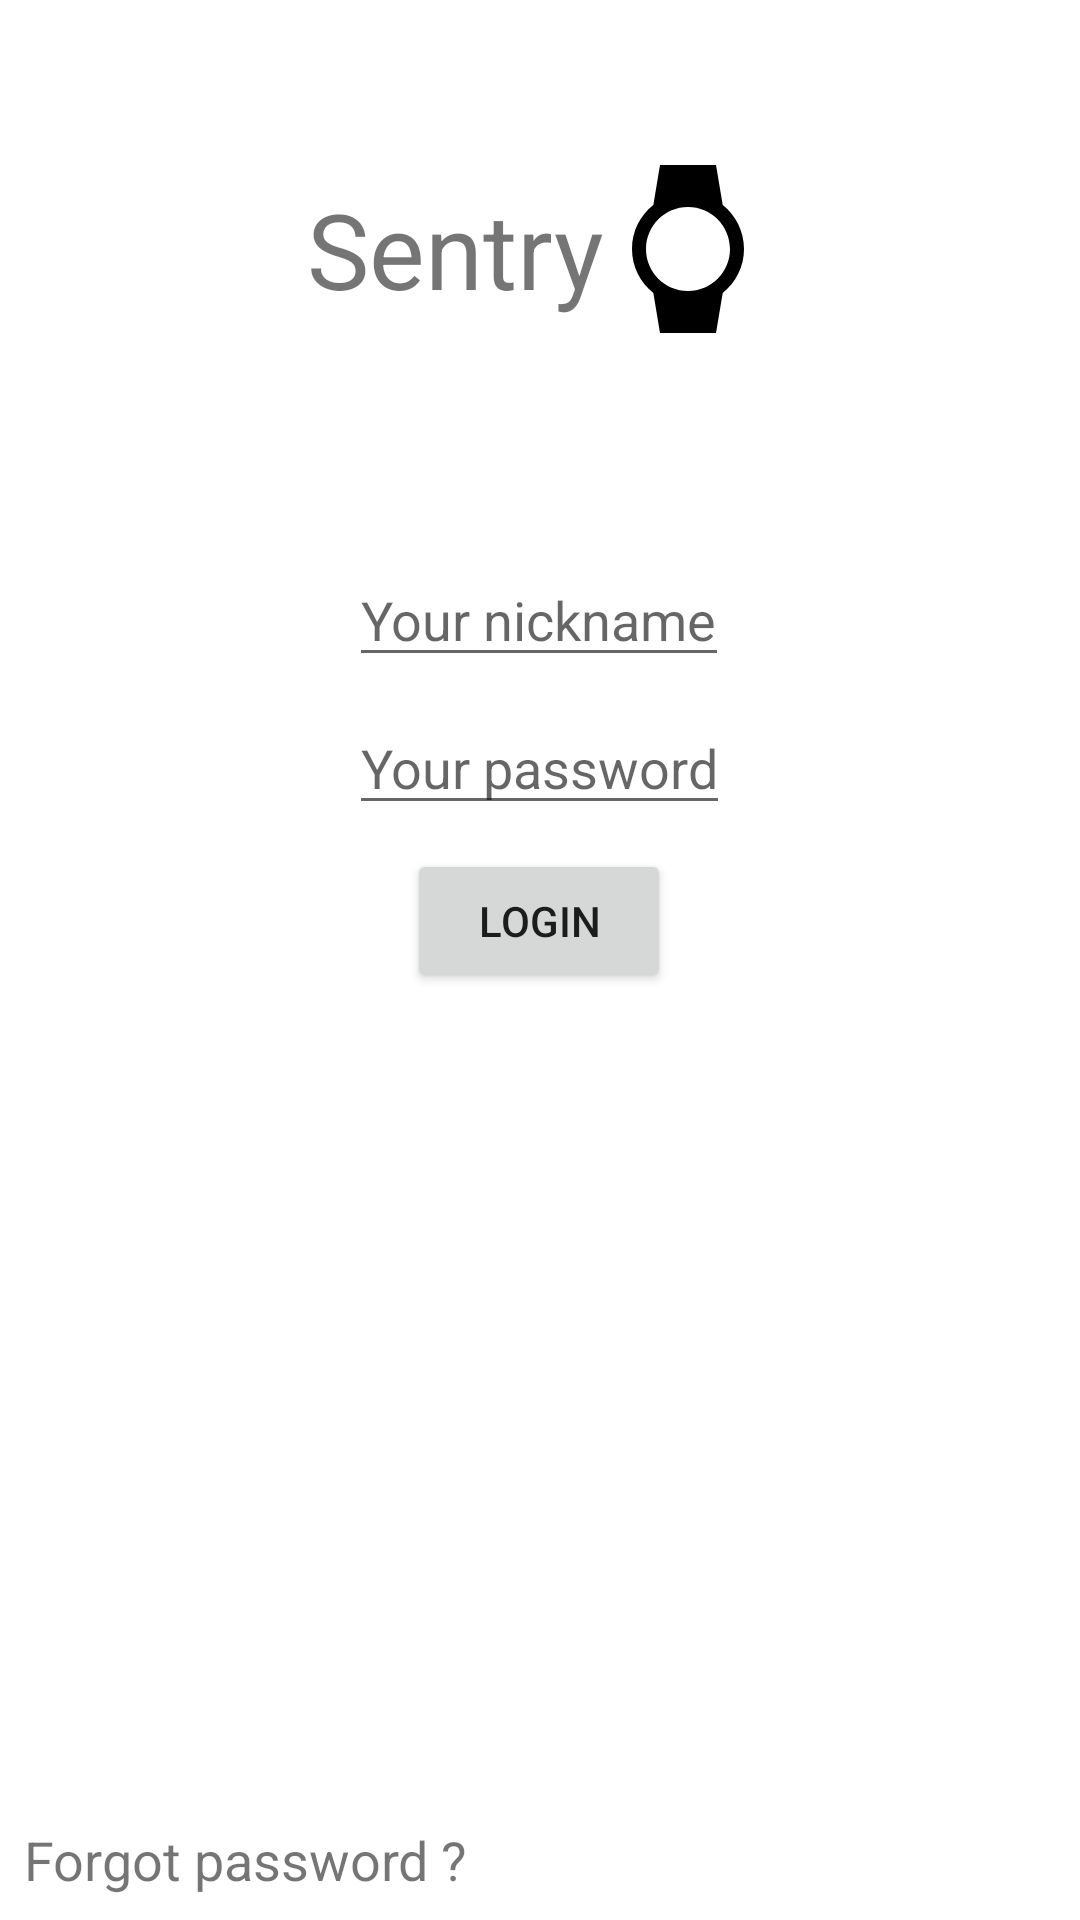

Reconstruct the res/layout file that produces this screen, plus the resources it refers to.
<!-- AndroidManifest.xml: application theme Theme.MaterialComponents.Light.NoActionBar -->
<!-- res/layout/activity_authentication.xml -->
<?xml version="1.0" encoding="utf-8"?>
<androidx.appcompat.widget.LinearLayoutCompat
        xmlns:android="http://schemas.android.com/apk/res/android"
        xmlns:app="http://schemas.android.com/apk/res-auto" xmlns:tools="http://schemas.android.com/tools"
        android:layout_width="match_parent"
        android:layout_height="match_parent"
        android:background="@color/colorWhite"
        android:orientation="vertical"
        tools:context=".activities.AuthenticationActivity"
>

    <TextView
            android:layout_height="wrap_content"
            android:layout_width="wrap_content"
            android:layout_weight="0.5"
            android:text="@string/sentry"
            style="@style/textTitle"
            android:layout_gravity="center_horizontal"
            android:gravity="center"
            android:drawableRight="@drawable/ic_watch_black_56dp"
            android:drawableEnd="@drawable/ic_watch_black_56dp"
            app:fontFamily="@font/didact_gothic"/>

    <LinearLayout
            android:layout_marginTop="10dp"
            android:layout_width="wrap_content"
            android:layout_height="wrap_content"
            android:layout_weight="0.5"
            android:orientation="vertical"
            android:layout_gravity="center">

        <AutoCompleteTextView
                android:id="@+id/authentication_nickname"
                android:layout_width="wrap_content"
                android:layout_height="wrap_content"
                android:layout_marginTop="8dp"
                android:hint="@string/your_nickname"
                android:layout_gravity="center"
                android:inputType="textPersonName"
        />

        <AutoCompleteTextView
                android:id="@+id/authentication_password"
                android:layout_width="wrap_content"
                android:layout_height="wrap_content"
                android:layout_marginTop="8dp"
                android:hint="@string/your_password"
                android:layout_gravity="center"
                android:inputType="textPassword"
        />


        <Button
                android:id="@+id/button_login"
                android:layout_marginTop="8dp"
                android:layout_width="wrap_content"
                android:layout_height="wrap_content"
                android:text="@string/login"
                android:layout_gravity="center"
        />
    </LinearLayout>
    <ProgressBar
            android:id="@+id/main_progress_bar"
            android:layout_height="48dp"
            android:layout_width="48dp"
            android:layout_weight="0.5"
            android:indeterminateTint="@color/colorPrimary"
            android:layout_gravity="center"
            android:visibility="invisible"
    />
    <TextView
            android:layout_margin="8dp"
            android:layout_height="wrap_content"
            android:layout_width="wrap_content"
            android:text="@string/forgot_password"
            android:textSize="18sp"
            android:clickable="true"
            android:focusable="true"
            android:background="?attr/selectableItemBackground"/>

</androidx.appcompat.widget.LinearLayoutCompat>
<!-- resources referenced by this layout -->
<resources>
  <color name="colorPrimary">#FF9293</color>
  <color name="colorWhite">#FFF</color>
  <!-- drawable ic_watch_black_56dp (drawable) -->
  <vector android:height="56dp" android:viewportHeight="24.0"
      android:viewportWidth="24.0" android:width="56dp" xmlns:android="http://schemas.android.com/apk/res/android">
      <path android:fillColor="#FF000000" android:pathData="M20,12c0,-2.54 -1.19,-4.81 -3.04,-6.27L16,0H8l-0.95,5.73C5.19,7.19 4,9.45 4,12s1.19,4.81 3.05,6.27L8,24h8l0.96,-5.73C18.81,16.81 20,14.54 20,12zM6,12c0,-3.31 2.69,-6 6,-6s6,2.69 6,6 -2.69,6 -6,6 -6,-2.69 -6,-6z"/>
  </vector>
  <string name="forgot_password">Forgot password ?</string>
  <string name="login">Login</string>
  <string name="sentry">Sentry</string>
  <string name="your_nickname">Your nickname</string>
  <string name="your_password">Your password</string>
  <style name="textTitle">
          <item name="android:color">@color/colorAccent</item>
          <item name="android:textSize">35sp</item>
      </style>
  <color name="colorAccent">#D81B60</color>
</resources>
